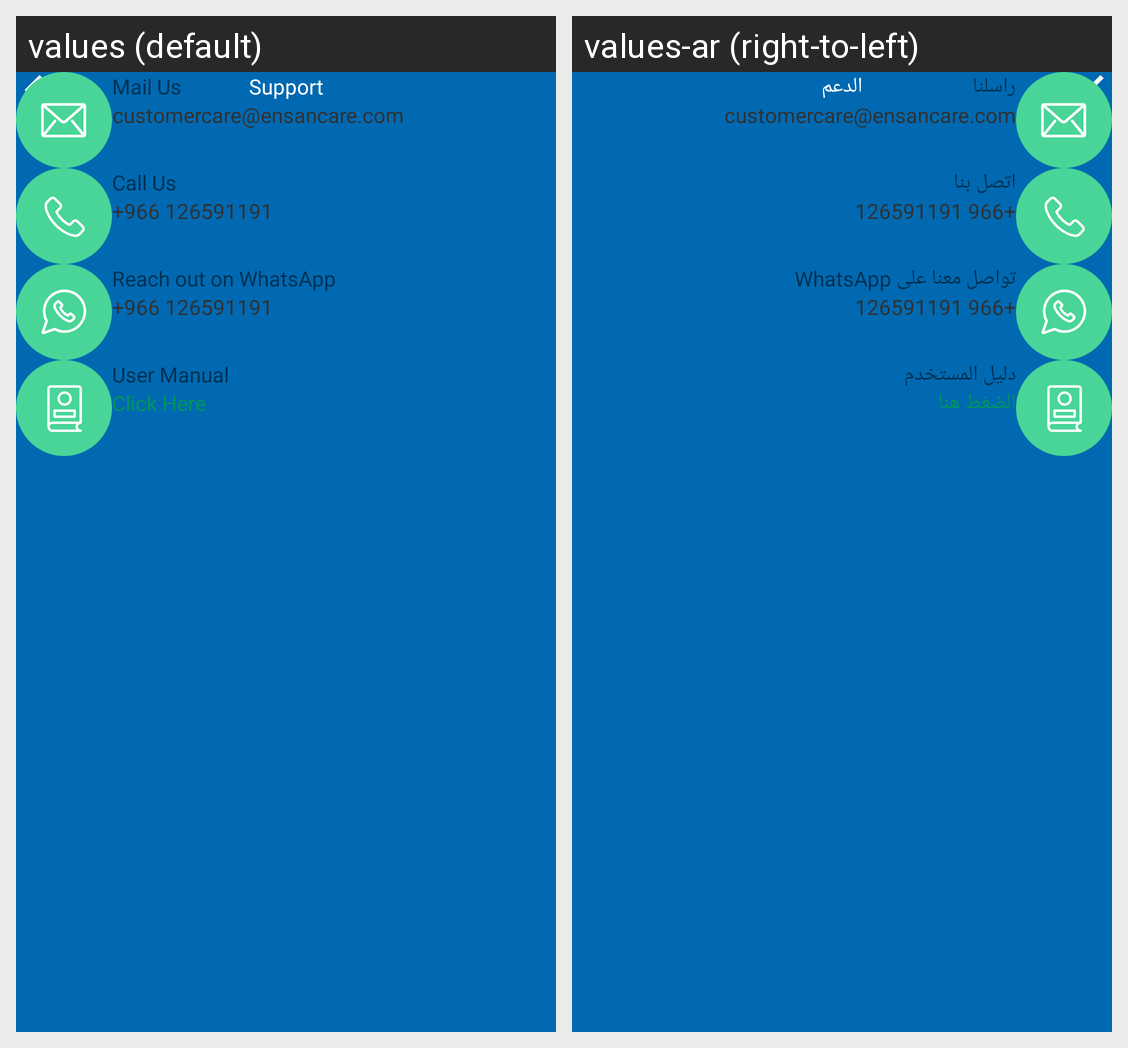

Here is an Android app screen in its default locale and in the app's own translations. Write out the translated-string differences for the strings that appear on this screen.
Android screen res/layout/support_fragment.xml rendered under 2 locales, left to right: values (default), values-ar (right-to-left). Device: Nexus 5 (rendered at 1080×1920; each locale shown at half size, 540×960, under a caption strip naming it); theme AppTheme.
Strings drawn on this screen, with the default value and each locale's value (text and hints the layout hard-codes, and strings that could not be matched under every locale, appear in the picture but are not listed):

support
  values: Support
  values-ar: الدعم

mail_us
  values: Mail Us
  values-ar: راسلنا

call_us
  values: Call Us
  values-ar: اتصل بنا

reach_on_whatsapp
  values: Reach out on WhatsApp
  values-ar: تواصل معنا على WhatsApp

user_manual
  values: User Manual
  values-ar: دليل المستخدم

click_here
  values: Click Here
  values-ar: الضغط هنا
